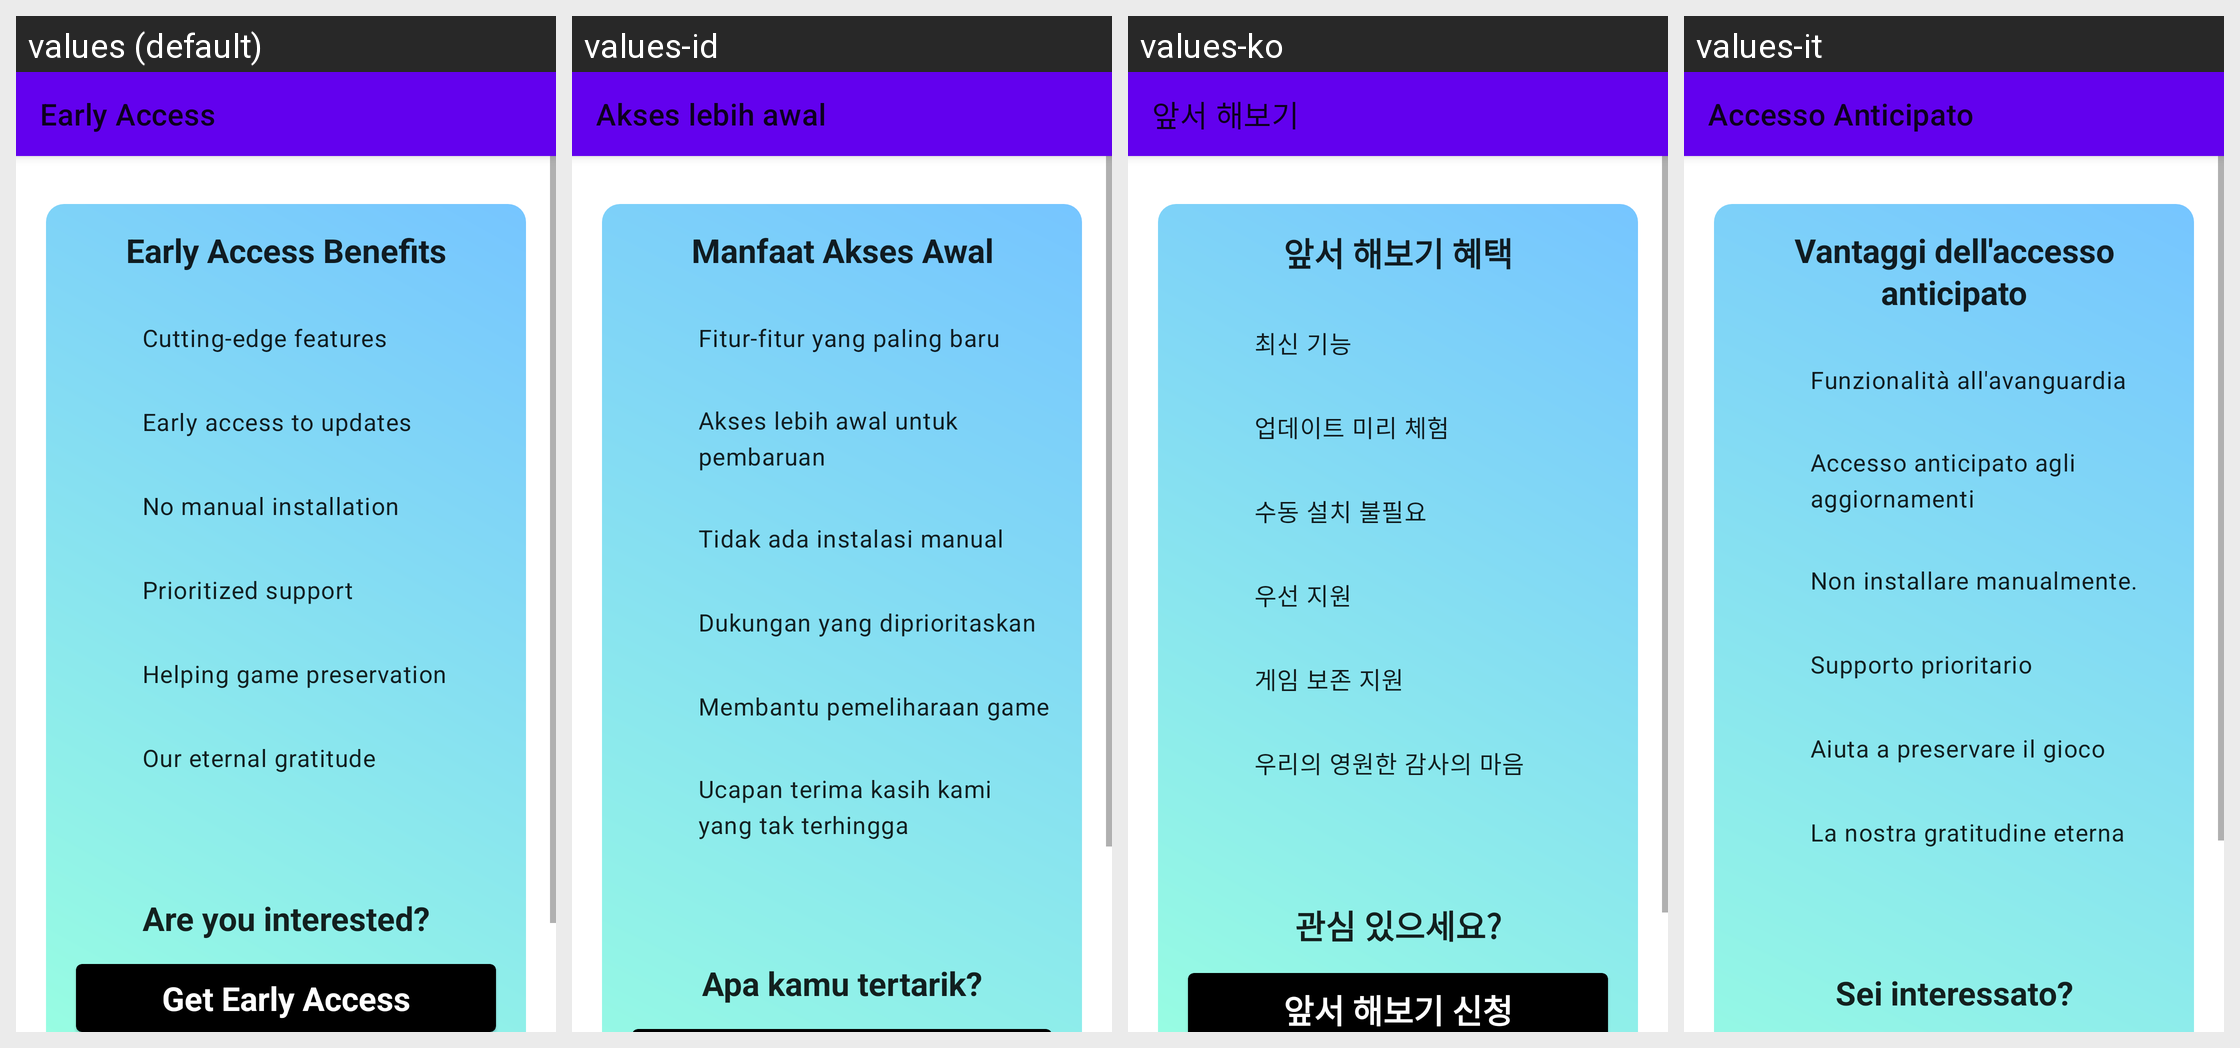

This grid shows one Android layout under several languages. Give, for every string resource on the screen, its name, the default text and each shown locale's text.
Android screen res/layout/fragment_early_access.xml rendered under 4 locales, left to right: values (default), values-id, values-ko, values-it. Device: Nexus 5 (rendered at 1080×1920; each locale shown at half size, 540×960, under a caption strip naming it); theme Theme.MaterialComponents.DayNight.NoActionBar.
Other locales in the repository, not shown: values-ar, values-ckb, values-cs, values-de, values-es, values-fa, values-fr, values-he, values-hu, values-ja, values-nb, values-pl, values-pt-rBR, values-pt-rPT, values-ru, values-uk, values-vi, values-zh-rCN, values-zh-rTW.
Strings drawn on this screen, with the default value and each locale's value (text and hints the layout hard-codes, and strings that could not be matched under every locale, appear in the picture but are not listed):

early_access
  values: Early Access
  values-id: Akses lebih awal
  values-ko: 앞서 해보기
  values-it: Accesso Anticipato

early_access_benefits
  values: Early Access Benefits
  values-id: Manfaat Akses Awal
  values-ko: 앞서 해보기 혜택
  values-it: Vantaggi dell'accesso anticipato

cutting_edge_features
  values: Cutting-edge features
  values-id: Fitur-fitur yang paling baru
  values-ko: 최신 기능
  values-it: Funzionalità all'avanguardia

early_access_updates
  values: Early access to updates
  values-id: Akses lebih awal untuk pembaruan
  values-ko: 업데이트 미리 체험
  values-it: Accesso anticipato agli aggiornamenti

no_manual_installation
  values: No manual installation
  values-id: Tidak ada instalasi manual
  values-ko: 수동 설치 불필요
  values-it: Non installare manualmente.

prioritized_support
  values: Prioritized support
  values-id: Dukungan yang diprioritaskan
  values-ko: 우선 지원
  values-it: Supporto prioritario

helping_game_preservation
  values: Helping game preservation
  values-id: Membantu pemeliharaan game
  values-ko: 게임 보존 지원
  values-it: Aiuta a preservare il gioco

our_eternal_gratitude
  values: Our eternal gratitude
  values-id: Ucapan terima kasih kami yang tak terhingga
  values-ko: 우리의 영원한 감사의 마음
  values-it: La nostra gratitudine eterna

are_you_interested
  values: Are you interested?
  values-id: Apa kamu tertarik?
  values-ko: 관심 있으세요?
  values-it: Sei interessato?
